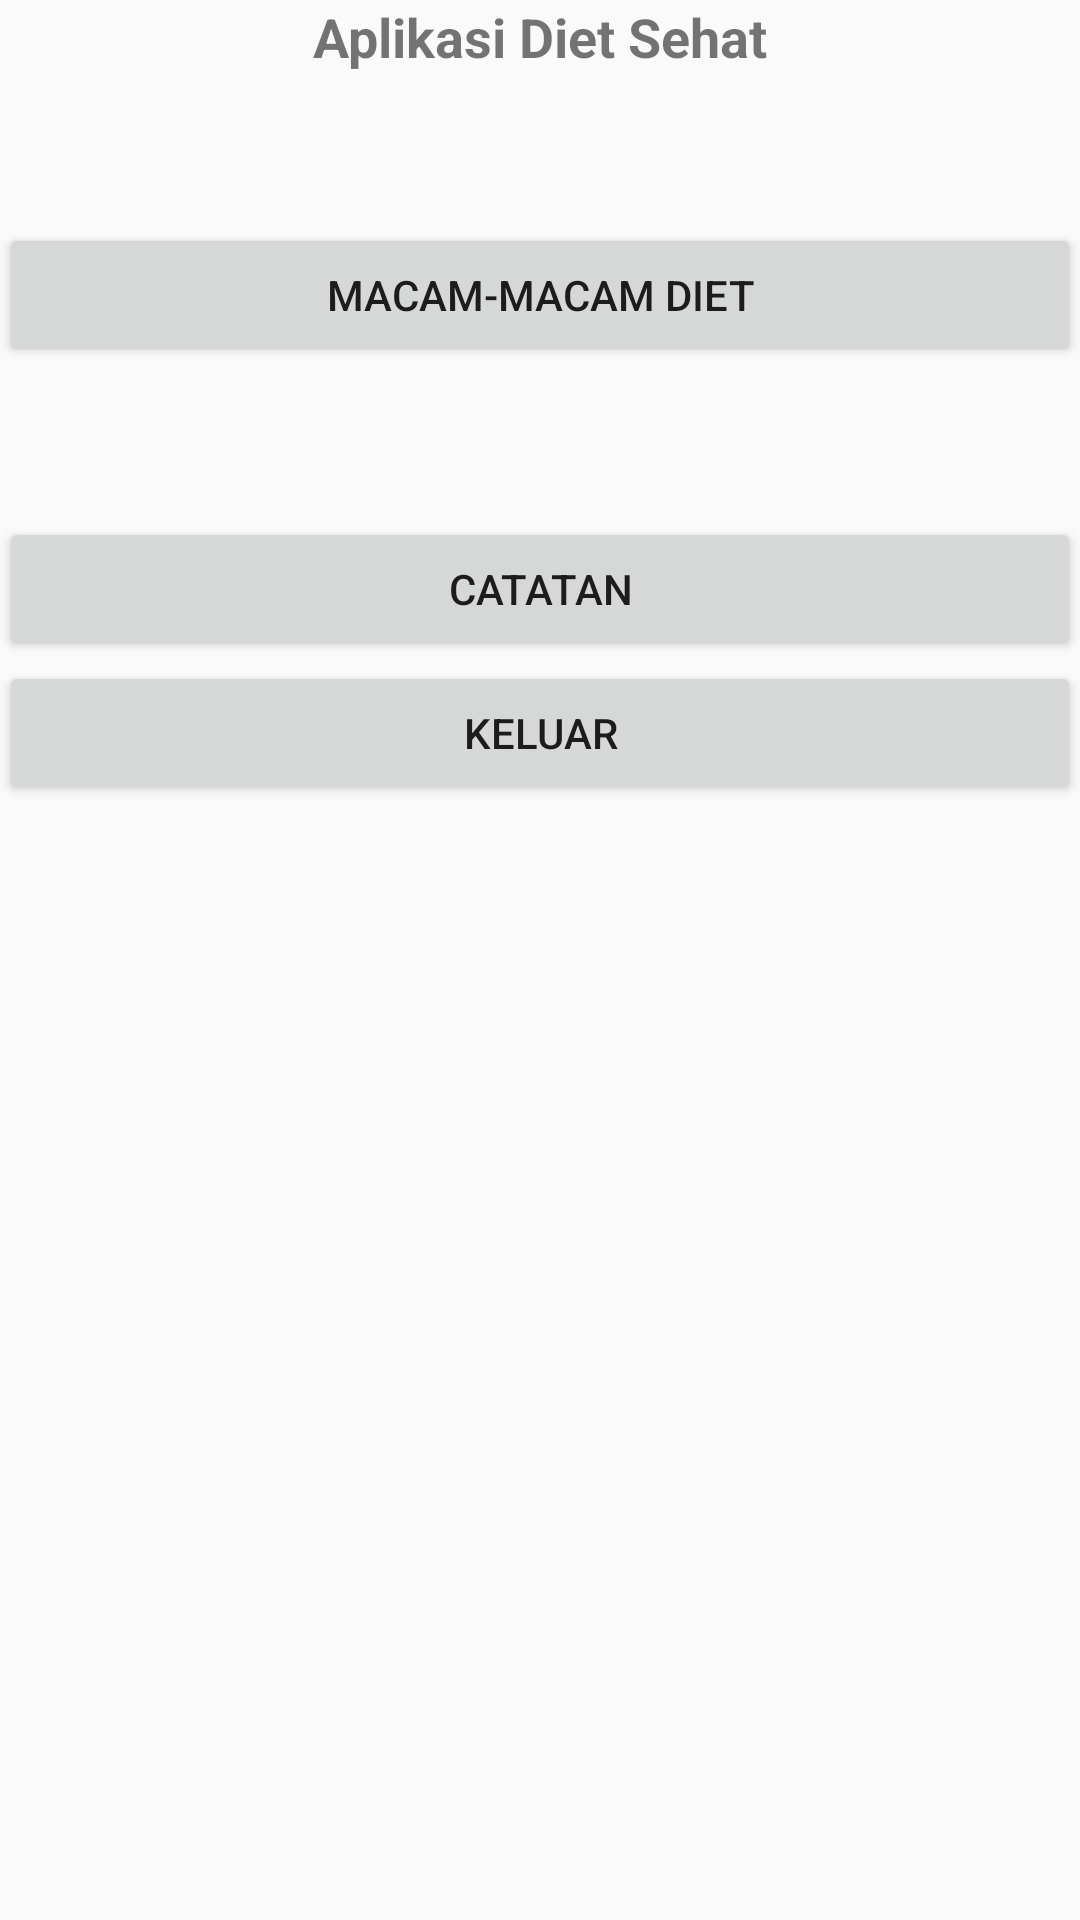

Reconstruct the res/layout file that produces this screen, plus the resources it refers to.
<!-- AndroidManifest.xml: application theme AppTheme -->
<!-- res/layout/activity_main.xml -->
<?xml version="1.0" encoding="utf-8"?>
<RelativeLayout xmlns:android="http://schemas.android.com/apk/res/android"
    xmlns:tools="http://schemas.android.com/tools"
    android:id="@+id/activity_main"
    android:layout_width="match_parent"
    android:layout_height="match_parent"
    android:paddingBottom="@dimen/activity_vertical_margin"
    android:paddingLeft="@dimen/activity_horizontal_margin"
    android:paddingRight="@dimen/activity_horizontal_margin"
    android:paddingTop="@dimen/activity_vertical_margin"
    tools:context="com.bsnp.shoohibuzzuhry.tugas.MainActivity1">

    <TextView
        android:text="Aplikasi Diet Sehat"
        android:layout_width="match_parent"
        android:layout_height="wrap_content"
        android:layout_alignParentTop="true"
        android:layout_centerHorizontal="true"
        android:id="@+id/textView"
        android:textAlignment="center"
        android:textStyle="normal|bold"
        android:textSize="18dp" />

    <Button
        android:text="Macam-macam Diet"
        android:layout_width="match_parent"
        android:layout_height="wrap_content"
        android:layout_below="@+id/textView"
        android:layout_centerHorizontal="true"
        android:layout_marginTop="50dp"
        android:id="@+id/button1" />

    <Button
        android:text="Catatan"
        android:layout_width="match_parent"
        android:layout_height="wrap_content"
        android:layout_below="@+id/button1"
        android:layout_centerHorizontal="true"
        android:layout_marginTop="50dp"
        android:id="@+id/button" />

    <Button
        android:text="Keluar"
        android:layout_width="match_parent"
        android:layout_height="wrap_content"
        android:layout_below="@+id/button"
        android:layout_centerHorizontal="true"
        android:id="@+id/keluar" />
</RelativeLayout>
<!-- resources referenced by this layout -->
<resources>
  <dimen name="activity_horizontal_margin" />
  <dimen name="activity_vertical_margin" />
  <style name="AppTheme" parent="Theme.AppCompat.Light.DarkActionBar">
          
  
  
          <item name="colorPrimary">@color/colorPrimary</item>
          <item name="colorPrimaryDark">@color/colorPrimaryDark</item>
          <item name="colorAccent">@color/colorAccent</item>
  
      </style>
  <color name="colorPrimary">#FF99CC00</color>
  <color name="colorPrimaryDark">#FF99CC00</color>
  <color name="colorAccent">#FF4081</color>
</resources>
